6-way image classification set "data" from GitHub (YSFlower/CNN_classify); label vocabulary: hand sink, pedestal pan, socket, urinals, valve, switch.

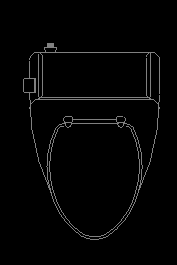
Label: pedestal pan

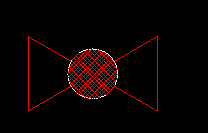
Label: valve

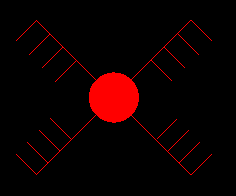
Label: switch

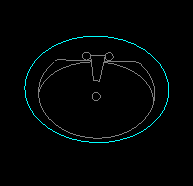
Label: hand sink

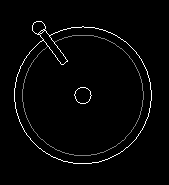
Label: hand sink

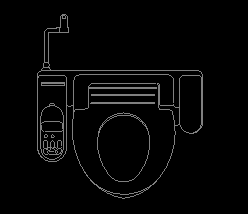
Label: pedestal pan
